Run: headless pygame with SDL's dummy video driver; simulated clock (each Clock.tick advances the game by its frame time, no real sleeping); random seed 0; keys injected as events and as key.get_pressed() state; mouse plan: one left click at the window centre at the start of phase 2, then a move to the lower-right quarter at the start of phase 3.
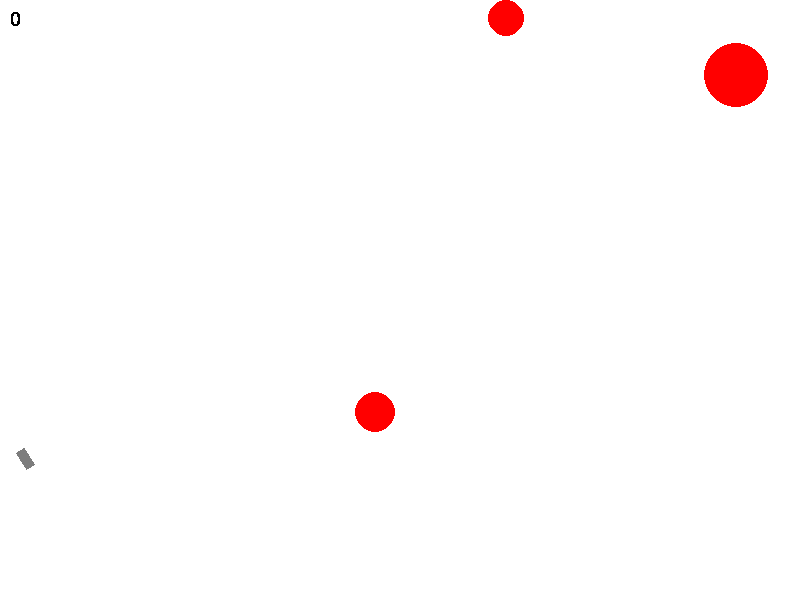
Frame 1 of 4 · flips 1–60 · no input
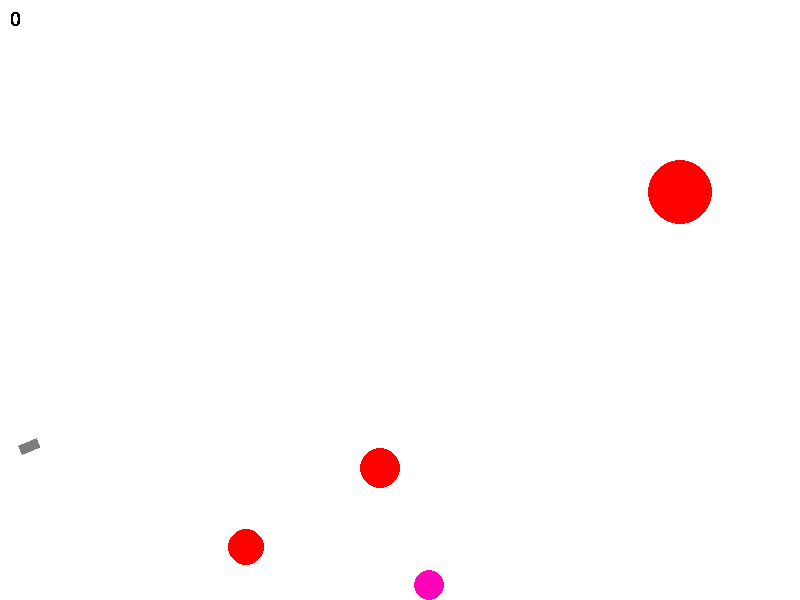
Frame 2 of 4 · flips 61–180 · clicked the window centre · tapped SPACE, RETURN · held RIGHT (→), D
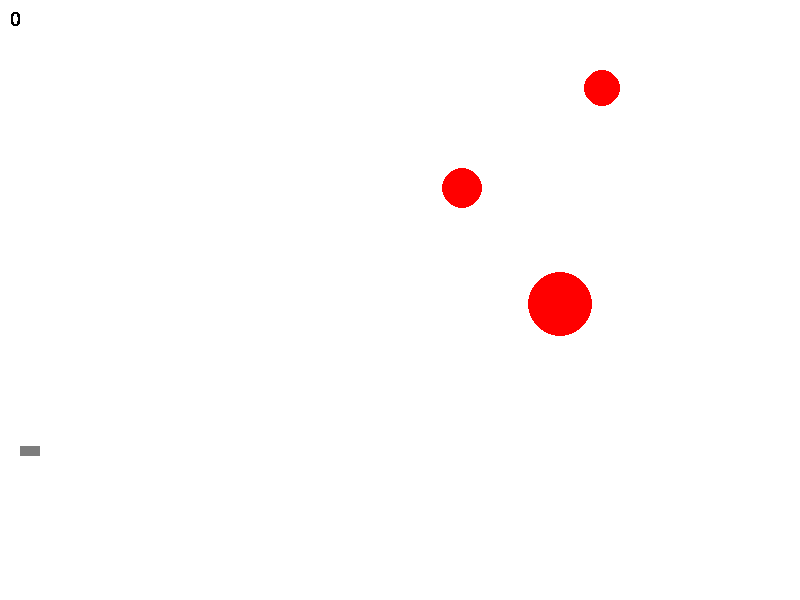
Frame 3 of 4 · flips 181–300 · moved the mouse to the lower-right quarter · held DOWN (↓), S
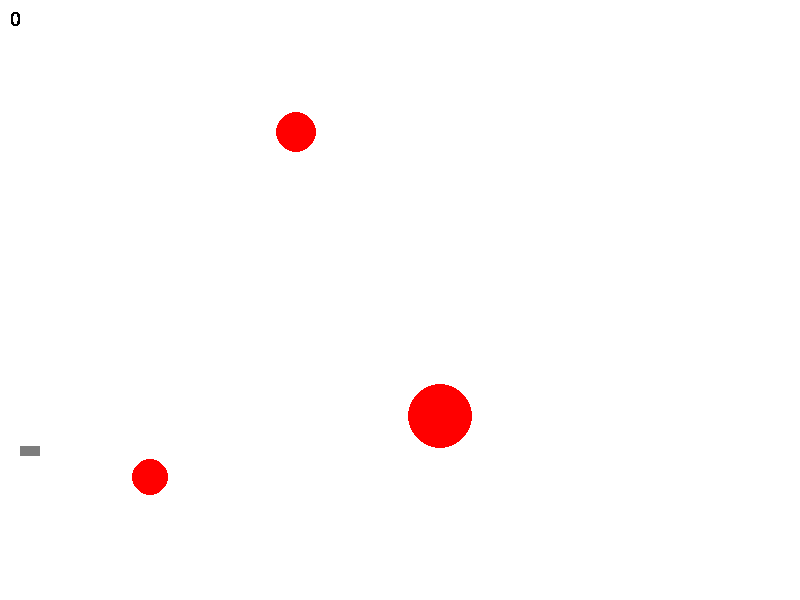
Frame 4 of 4 · flips 301–420 · held LEFT (←), A, UP (↑), W

The pygame program that drew these frames:

import math
from random import randint as rnd
from random import choice

import pygame

pygame.init()

fps = 30

RED = 0xFF0000
BLUE = 0x0000FF
YELLOW = 0xFFC91F
GREEN = 0x00FF00
MAGENTA = 0xFF03B8
CYAN = 0x00FFCC
BLACK = 0x000000
WHITE = 0xFFFFFF
GREY = 0x7D7D7D
GAME_COLORS = [RED, BLUE, YELLOW, GREEN, MAGENTA, CYAN]

WIDTH = 800
HEIGHT = 600
target_number = 3
FONT = pygame.font.Font(None, 30)
screen = pygame.display.set_mode((WIDTH, HEIGHT))

G = 1


class Ball:
    FLOOR = HEIGHT
    WALLS = (0, WIDTH)

    def __init__(self, ball_screen=screen, x=40, y=450):
        """ конструктор класса ball

        args:
        x - начальное положение мяча по горизонтали
        y - начальное положение мяча по вертикали
        """
        self.screen = ball_screen
        self.x = x
        self.y = y
        self.r = 10
        self.vx = 0
        self.vy = 0
        self.color = choice(GAME_COLORS)
        self.live = 30

    def move(self):
        """переместить мяч по прошествии единицы времени.

        метод описывает перемещение мяча за один кадр перерисовки. то есть, обновляет значения
        self.x и self.y с учетом скоростей self.vx и self.vy и стен по краям экрана.
        """
        self.x += self.vx
        self.y -= self.vy
        if self.x <= self.WALLS[0] + self.r:
            self.vx = abs(self.vx)
            self.x = self.WALLS[0] + self.r
        if self.x >= self.WALLS[1] - self.r:
            self.vx = -abs(self.vx)
            self.x = self.WALLS[1] - self.r
        if self.y >= self.FLOOR - self.r:
            self.vy = abs(self.vy)
            self.y = self.FLOOR - self.r

    def draw(self):
        """чертит объект"""
        pygame.draw.circle(
            self.screen,
            self.color,
            (self.x, self.y),
            self.r
        )

    def death_check(self):
        if self.live <= 0:
            self.r = 0
            return True
        else:
            return False


class Gun:
    width = 10
    length_start = 10
    d_length = 1

    def __init__(self, gun_screen):
        """
        :param gun_screen: плоскость, на которой будет выведен объект
        """
        self.screen = gun_screen
        self.f2_power = 10
        self.f2_on = 0
        self.an = 1
        self.color = GREY

    def fire2_start(self):
        """начало заряда"""
        self.f2_on = 1

    def fire2_end(self):
        """выстрел мячом.

        происходит при отпускании кнопки мыши.
        начальные значения компонент скорости мяча vx и vy зависят от положения мыши.
        """
        Bullet(self)

    def target_getting(self, event_end):
        """прицеливание. зависит от положения мыши."""
        if event_end:
            if event_end.pos[0] != 20:
                self.an = math.atan((event_end.pos[1] - 450) / (event_end.pos[0] - 20))
            else:
                self.an = - math.pi / 2
        if self.f2_on:
            self.color = RED
        else:
            self.color = GREY

    def draw(self):
        """чертит объект"""
        length = gun.length_start + self.f2_power * gun.d_length
        gun_texture = pygame.surface.Surface((round(length) * 2, round(gun.width)))
        gun_texture.fill(WHITE)
        pygame.draw.rect(gun_texture, self.color, (length, 0, length, gun.width))
        rotated_gun = pygame.transform.rotate(gun_texture, -self.an * 180 / math.pi)
        self.screen.blit(rotated_gun, rotated_gun.get_rect(center=(20, 450)))

    def power_up(self):
        """
        увеличение заряда (мощности выстрела)
        """
        if self.f2_on:
            if self.f2_power < 100:
                self.f2_power += 1
            self.color = RED
        else:
            self.color = GREY


class Bullet(Ball):
    """
    создание пули
    :param bullet_gun: выбор объекта gun
    """
    bullets = []
    JUMP = 0.6

    def __init__(self, bullet_gun, surface=screen):
        super().__init__(surface)
        self.r += 5
        bullet_gun.an = math.atan2((event.pos[1] - self.y), (event.pos[0] - self.x))
        self.vx = bullet_gun.f2_power * math.cos(bullet_gun.an)
        self.vy = - bullet_gun.f2_power * math.sin(bullet_gun.an)
        self.live = 200
        Bullet.bullets.append(self)
        bullet_gun.f2_on = 0
        bullet_gun.f2_power = 10

    def hit_test(self, obj):
        """функция проверяет сталкивалкивается ли данный обьект с целью, описываемой в обьекте obj.

        args:
            obj: обьект, с которым проверяется столкновение.
        returns:
            возвращает true в случае столкновения мяча и цели. в противном случае возвращает false.
        """
        test = False
        number = 0
        if self.r != 0:
            while number * self.r <= (self.vx ** 2 + self.vy ** 2) ** 0.5:
                k = self.r / (self.vx ** 2 + self.vy ** 2) ** 0.5
                dx, dy = self.x - k * self.vx - obj.x, self.y + k * self.vy - obj.y
                if (dx ** 2 + dy ** 2 <= (self.r + obj.r) ** 2) or self.death_check():
                    test = True
                number += 0.5
        return test

    def move(self):
        if self.y >= self.FLOOR - self.r:
            if self.vy >= 0:
                self.vy *= self.JUMP
                self.vx *= self.JUMP
                if abs(self.vy < 2):
                    self.vy = 0
                    self.y = self.FLOOR - self.r
        else:
            self.vy -= G
        super().move()
        self.live -= 1
        self.death_check()

    def draw(self):
        pygame.draw.circle(self.screen, BLACK, (self.x - self.vx * 0.25, self.y + self.vy * 0.25), self.r)
        super().draw()


class Target(Ball):
    points = 0

    def __init__(self, surface=screen):
        super().__init__(surface)
        self.live = 1
        self.x = rnd(600, 780)
        self.y = rnd(300, 550)
        self.r = rnd(2, 50)
        self.color = RED
        self.vx = rnd(-10, 10)
        self.vy = rnd(-10, 10)

    def hit(self, points=1):
        """попадание шарика в цель."""
        Target.points += points
        self.live -= 1
        self.death_check()

    def move(self):
        """перемещение целей"""
        super().move()
        if self.y <= self.r:
            self.vy = -abs(self.vy)
            self.y = self.r


def text_render(text):
    """рендерит текст"""
    return FONT.render(text, False, BLACK)


def draw_score():
    """ресует счёт"""
    score_text = text_render(str(Target.points))
    screen.blit(score_text, (10, 10))


def draw_number_bullet():
    """рисует текст в конце каждого сеанса"""
    score_text = text_render(str(bullet) + " выстрелов вам понадобилось")
    screen.blit(score_text, (50, 270))


bullet = 0

clock = pygame.time.Clock()
gun = Gun(screen)
targets = []
for i in range(target_number):
    targets += [Target()]
finished = False
stop_time = 0
live_sum = True

while not finished:

    # прорисовка основных объектов
    screen.fill(WHITE)
    gun.draw()
    for t in targets:
        t.draw()
    for b in Bullet.bullets:
        b.draw()

    clock.tick(fps)

    # обработка событий
    for event in pygame.event.get():
        if event.type == pygame.QUIT:
            finished = True
        elif event.type == pygame.MOUSEBUTTONDOWN:
            gun.fire2_start()
        elif event.type == pygame.MOUSEBUTTONUP:
            gun.fire2_end()
            bullet += 1
        elif event.type == pygame.MOUSEMOTION:
            gun.target_getting(event)

    # обработка взаимодействия мячей и мишеней
    for b in Bullet.bullets:
        b.move()
        if stop_time <= 0:
            live_sum = False
            for t in targets:
                if t.live:
                    live_sum = True
                    if b.hit_test(t):
                        t.hit()
    for t in targets:
        t.move()

    # когда кончились мишени, нужно обработать конец игрового сеанса
    if not live_sum:
        stop_time = 90
        live_sum = True
        target_number += 1

    if stop_time > 0:
        draw_number_bullet()
        stop_time -= 1
        if stop_time <= 0:
            targets = []
            for i in range(target_number):
                targets += [Target()]
            bullet = 0

    gun.power_up()
    draw_score()
    pygame.display.update()

pygame.quit()
